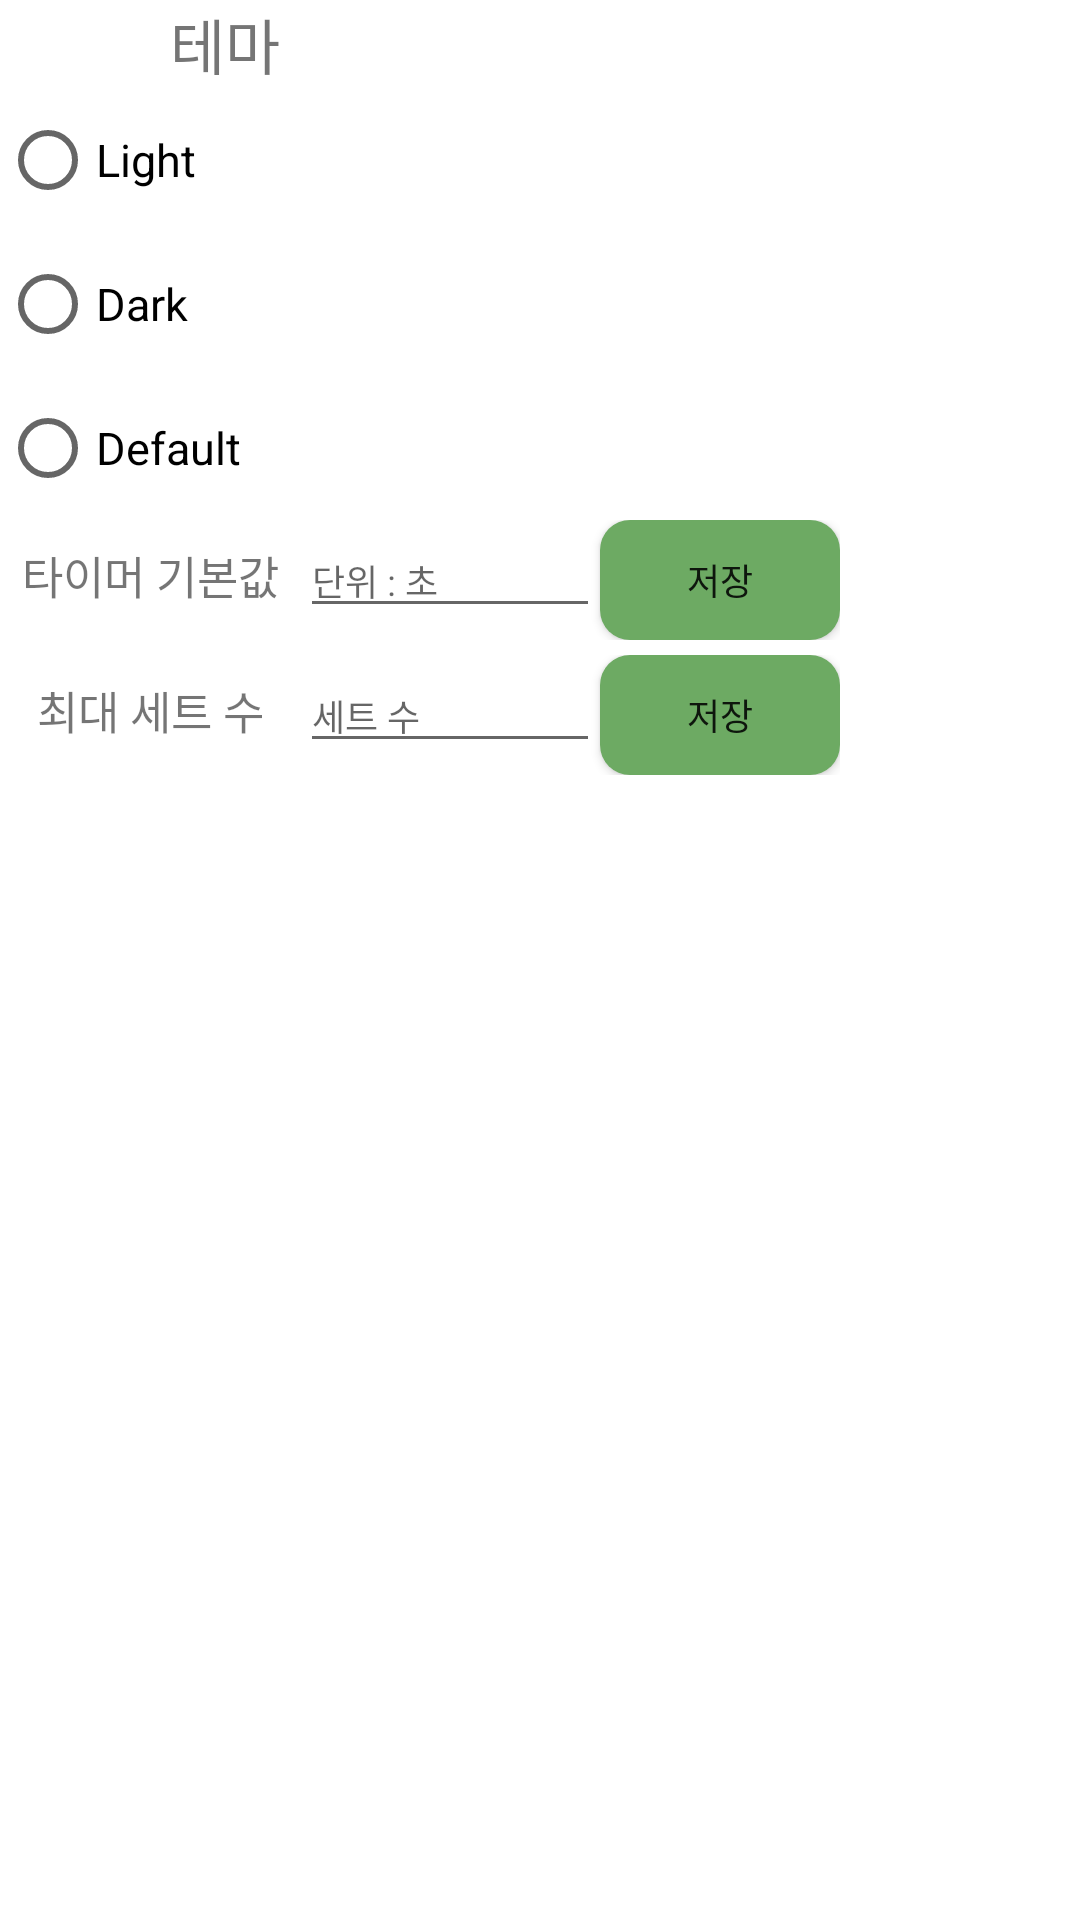

This screen was rendered from an Android layout file. Write that file and the resources it references.
<!-- AndroidManifest.xml: application theme Theme.Exercise -->
<!-- res/layout/activity_setting_scene.xml -->
<?xml version="1.0" encoding="utf-8"?>
<RelativeLayout xmlns:android="http://schemas.android.com/apk/res/android"
    xmlns:app="http://schemas.android.com/apk/res-auto"
    xmlns:tools="http://schemas.android.com/tools"
    android:layout_width="300dp"
    android:layout_height="280dp"
    tools:context=".SettingScene">

    <Button
        android:id="@+id/settingCloseBtn"
        android:layout_alignParentRight="true"
        android:layout_width="30dp"
        android:layout_height="30dp"
        android:background="@drawable/delete" />

    <LinearLayout
        android:id="@+id/themeLay"
        android:layout_alignParentLeft="true"
        android:layout_width="wrap_content"
        android:layout_height="wrap_content"
        android:orientation="vertical" >

        <TextView
            android:layout_width="150dp"
            android:layout_height="wrap_content"
            android:text="테마"
            android:textSize="20sp"
            android:textAlignment="center" />

        <RadioGroup
            android:id="@+id/settingThemeGroup"
            android:layout_width="150dp"
            android:layout_height="wrap_content" >

            <RadioButton
                android:id="@+id/settingLightThemeBtn"
                android:layout_width="wrap_content"
                android:layout_height="wrap_content"
                android:text="Light"
                android:textSize="15sp" />

            <RadioButton
                android:id="@+id/settingDarkThemeBtn"
                android:layout_width="wrap_content"
                android:layout_height="wrap_content"
                android:text="Dark"
                android:textSize="15sp" />

            <RadioButton
                android:id="@+id/settingDefThemeBtn"
                android:layout_width="wrap_content"
                android:layout_height="wrap_content"
                android:text="Default"
                android:textSize="15sp" />

        </RadioGroup>

    </LinearLayout>

    <LinearLayout
        android:id="@+id/timeDefaultLay"
        android:layout_width="wrap_content"
        android:layout_height="wrap_content"
        android:orientation="horizontal"
        android:layout_marginBottom="5dp"
        android:layout_below="@id/themeLay" >

        <TextView
            android:layout_width="100dp"
            android:layout_height="wrap_content"
            android:text="타이머 기본값"
            android:textSize="15sp"
            android:textAlignment="center" />

        <EditText
            android:id="@+id/settingDefTimeEdit"
            android:layout_width="100dp"
            android:layout_height="wrap_content"
            android:textSelectHandle="@drawable/image_text_handle"
            android:textSize="12sp"
            android:inputType="number"
            android:hint="단위 : 초" />

        <Button
            android:id="@+id/settingDefTimeBtn"
            android:layout_width="80dp"
            android:layout_height="40dp"
            android:background="@drawable/button_background"
            android:text="저장"
            android:textSize="12sp" />

    </LinearLayout>

    <LinearLayout
        android:id="@+id/maxSetLay"
        android:layout_width="wrap_content"
        android:layout_height="wrap_content"
        android:orientation="horizontal"
        android:layout_below="@id/timeDefaultLay" >

        <TextView
            android:layout_width="100dp"
            android:layout_height="wrap_content"
            android:text="최대 세트 수"
            android:textSize="15sp"
            android:textAlignment="center" />

        <EditText
            android:id="@+id/settingMaxSetEdit"
            android:layout_width="100dp"
            android:layout_height="wrap_content"
            android:textSelectHandle="@drawable/image_text_handle"
            android:textSize="12sp"
            android:inputType="number"
            android:hint="세트 수" />

        <Button
            android:id="@+id/settingMaxSetBtn"
            android:layout_width="80dp"
            android:layout_height="40dp"
            android:background="@drawable/button_background"
            android:text="저장"
            android:textSize="12sp" />

    </LinearLayout>

    <TextView
        android:id="@+id/producedByTex"
        android:layout_width="wrap_content"
        android:layout_height="wrap_content"
        android:layout_alignParentRight="true"
        android:layout_alignParentBottom="true"
        android:textSize="12sp" />

</RelativeLayout>
<!-- resources referenced by this layout -->
<resources>
  <!-- drawable button_background (drawable) -->
  <?xml version="1.0" encoding="utf-8"?>
  <shape xmlns:android="http://schemas.android.com/apk/res/android"
      android:shape="rectangle" >
  
      <solid android:color="?attr/colorPrimary" />
  
      <corners android:radius="10dp" />
  
  </shape>
  <!-- drawable image_text_handle (drawable) -->
  <vector android:height="24dp" android:tint="#6DAA63"
      android:viewportHeight="24" android:viewportWidth="24"
      android:width="24dp" xmlns:android="http://schemas.android.com/apk/res/android">
      <path android:fillColor="@android:color/white" android:pathData="M12,2c-5.33,4.55 -8,8.48 -8,11.8c0,4.98 3.8,8.2 8,8.2s8,-3.22 8,-8.2C20,10.48 17.33,6.55 12,2zM7.83,14c0.37,0 0.67,0.26 0.74,0.62c0.41,2.22 2.28,2.98 3.64,2.87c0.43,-0.02 0.79,0.32 0.79,0.75c0,0.4 -0.32,0.73 -0.72,0.75c-2.13,0.13 -4.62,-1.09 -5.19,-4.12C7.01,14.42 7.37,14 7.83,14z"/>
  </vector>
  <style name="Theme.Exercise" parent="Theme.MaterialComponents.DayNight.DarkActionBar">
          
          <item name="colorPrimary">@color/lightColor</item>
          <item name="colorPrimaryVariant">@color/lightColor</item>
          <item name="colorOnPrimary">@color/white</item>
          
          <item name="colorSecondary">@color/lightColor</item>
          <item name="colorSecondaryVariant">@color/lightColor</item>
          <item name="colorOnSecondary">@color/white</item>
          
          <item name="android:statusBarColor" tools:targetApi="l">?attr/colorPrimaryVariant</item>
          
          
          <item name="windowNoTitle">true</item>
          
          <item name="backgroundColor">@color/hLvGray</item>
      </style>
  <color name="lightColor">#FF6DAA63</color>
  <color name="white">#FFFFFFFF</color>
  <color name="hLvGray">#FFE3E3E3</color>
</resources>
